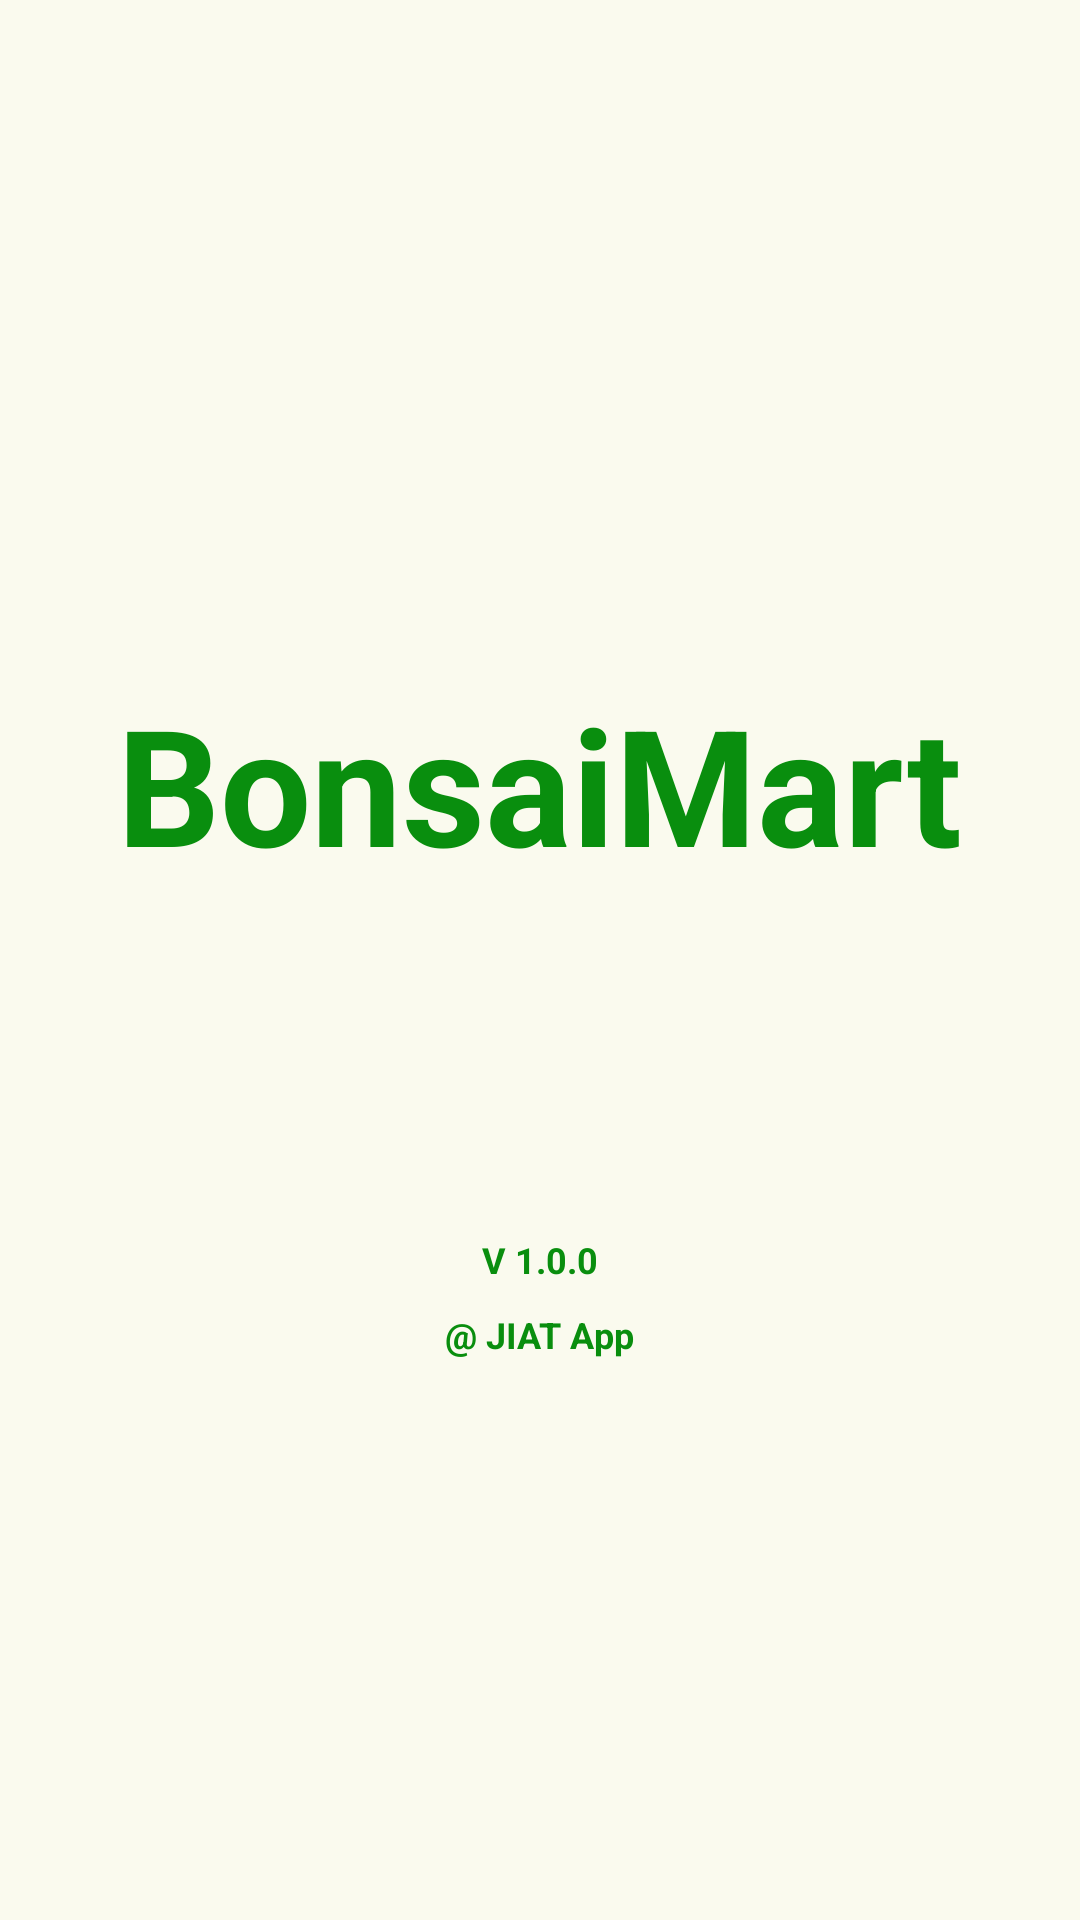

Reconstruct the res/layout file that produces this screen, plus the resources it refers to.
<!-- AndroidManifest.xml: application theme Theme.Bonsaimart -->
<!-- res/layout/activity_splash.xml -->
<?xml version="1.0" encoding="utf-8"?>
<FrameLayout xmlns:android="http://schemas.android.com/apk/res/android"
    xmlns:app="http://schemas.android.com/apk/res-auto"
    xmlns:tools="http://schemas.android.com/tools"
    android:id="@+id/main"
    android:layout_width="match_parent"
    android:layout_height="match_parent"
    tools:context=".activity.SplashActivity">

    <TextView
        android:layout_width="wrap_content"
        android:layout_height="match_parent"
        android:layout_gravity="center"
        android:layout_marginTop="150dp"
        android:text="@string/app_name_splash_screen"
        android:textColor="#098E0E"
        android:textSize="54sp"
        android:textStyle="bold"/>

    <ImageView
        android:id="@+id/splashLogo"
        android:layout_width="wrap_content"
        android:layout_height="wrap_content"
        android:layout_gravity="center"
        tools:srcCompat="@drawable/app_icon" />

    <TextView
        android:layout_width="wrap_content"
        android:layout_height="wrap_content"
        android:layout_gravity="center"
        android:layout_marginTop="100dp"
        android:text="@string/app_version"
        android:textColor="#098E0E"
        android:textSize="12sp"
        android:textStyle="bold"/>

    <TextView
        android:layout_width="wrap_content"
        android:layout_height="wrap_content"
        android:layout_gravity="center"
        android:layout_marginTop="125dp"
        android:text="@string/app_copy"
        android:textColor="#098E0E"
        android:textSize="12sp"
        android:textStyle="bold"/>

    <ProgressBar
        android:id="@+id/splashProgressBar"
        android:layout_width="wrap_content"
        android:layout_height="wrap_content"
        android:visibility="invisible"
        android:layout_gravity="bottom|center_horizontal"
        android:layout_marginBottom="100dp"/>

</FrameLayout>
<!-- resources referenced by this layout -->
<resources>
  <string name="app_copy">"@ JIAT App"</string>
  <string name="app_name_splash_screen">BonsaiMart</string>
  <string name="app_version">V 1.0.0</string>
  <color name="md_theme_primary">#536525</color>
  <color name="md_theme_onPrimary">#FFFFFF</color>
  <color name="md_theme_primaryContainer">#D5EC9C</color>
  <color name="md_theme_onPrimaryContainer">#3C4D0F</color>
  <color name="md_theme_secondary">#5A6147</color>
  <color name="md_theme_onSecondary">#FFFFFF</color>
  <color name="md_theme_secondaryContainer">#DFE6C5</color>
  <color name="md_theme_onSecondaryContainer">#434A31</color>
  <color name="md_theme_tertiary">#39665F</color>
  <color name="md_theme_onTertiary">#FFFFFF</color>
  <color name="md_theme_tertiaryContainer">#BCECE3</color>
  <color name="md_theme_onTertiaryContainer">#204E48</color>
  <color name="md_theme_error">#BA1A1A</color>
  <color name="md_theme_onError">#FFFFFF</color>
  <color name="md_theme_errorContainer">#FFDAD6</color>
  <color name="md_theme_onErrorContainer">#93000A</color>
  <color name="md_theme_background">#FAFAEE</color>
  <color name="md_theme_onBackground">#1B1C15</color>
  <color name="md_theme_surface">#FAFAEE</color>
  <color name="md_theme_onSurface">#1B1C15</color>
  <color name="md_theme_surfaceVariant">#E2E4D4</color>
  <color name="md_theme_onSurfaceVariant">#45483C</color>
  <color name="md_theme_outline">#76786B</color>
  <color name="md_theme_outlineVariant">#C6C8B8</color>
  <color name="md_theme_inverseSurface">#303129</color>
  <color name="md_theme_inverseOnSurface">#F2F1E5</color>
  <color name="md_theme_inversePrimary">#B9CF83</color>
  <color name="md_theme_primaryFixed">#D5EC9C</color>
  <color name="md_theme_onPrimaryFixed">#151F00</color>
  <color name="md_theme_primaryFixedDim">#B9CF83</color>
  <color name="md_theme_onPrimaryFixedVariant">#3C4D0F</color>
  <color name="md_theme_secondaryFixed">#DFE6C5</color>
  <color name="md_theme_onSecondaryFixed">#181E09</color>
  <color name="md_theme_secondaryFixedDim">#C3CAAA</color>
  <color name="md_theme_onSecondaryFixedVariant">#434A31</color>
  <color name="md_theme_tertiaryFixed">#BCECE3</color>
  <color name="md_theme_onTertiaryFixed">#00201C</color>
  <color name="md_theme_tertiaryFixedDim">#A1D0C7</color>
  <color name="md_theme_onTertiaryFixedVariant">#204E48</color>
  <color name="md_theme_surfaceDim">#DBDBCF</color>
  <color name="md_theme_surfaceBright">#FAFAEE</color>
  <color name="md_theme_surfaceContainerLowest">#FFFFFF</color>
  <color name="md_theme_surfaceContainerLow">#F4F4E8</color>
  <color name="md_theme_surfaceContainer">#EFEFE2</color>
  <color name="md_theme_surfaceContainerHigh">#E9E9DD</color>
  <color name="md_theme_surfaceContainerHighest">#E3E3D7</color>
</resources>
